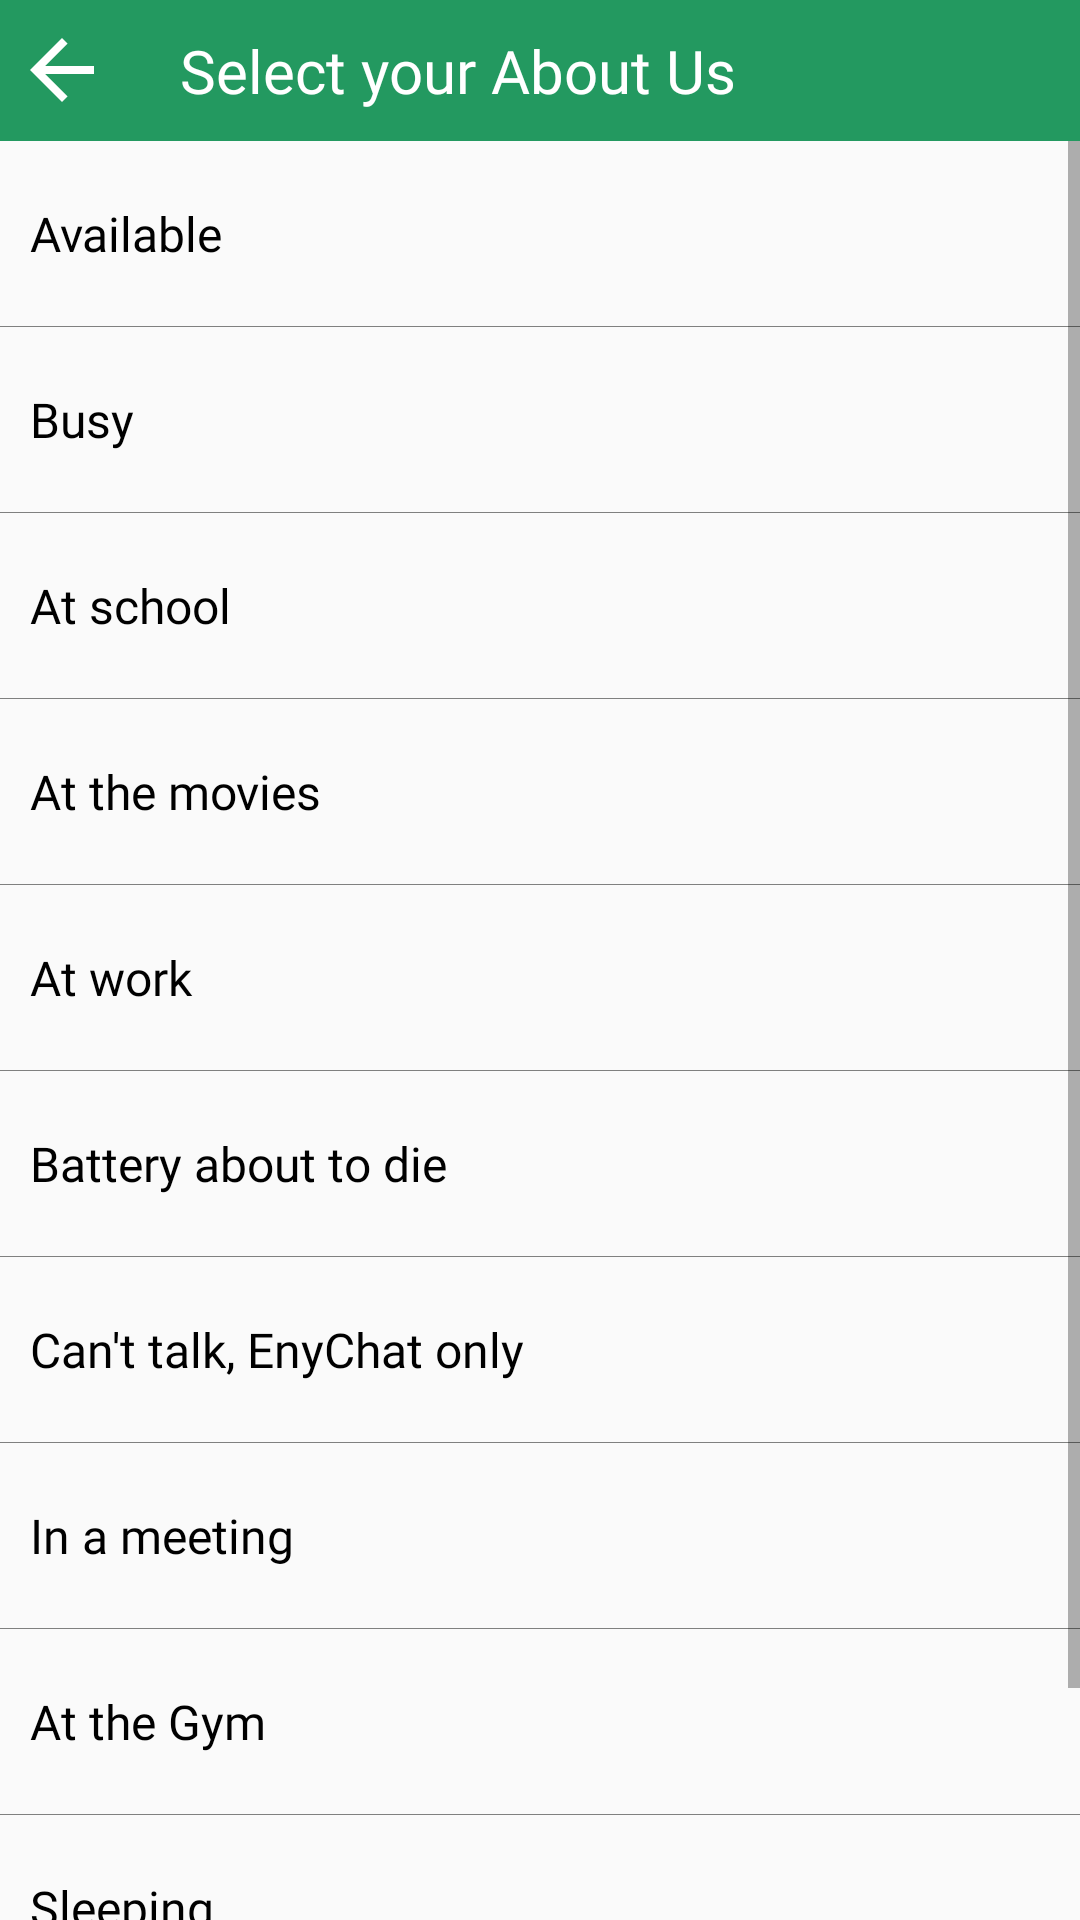

This screen was rendered from an Android layout file. Write that file and the resources it references.
<!-- AndroidManifest.xml: application theme AppTheme -->
<!-- res/layout/dialog_aboutus.xml -->
<?xml version="1.0" encoding="utf-8"?>
<LinearLayout xmlns:android="http://schemas.android.com/apk/res/android"
    xmlns:tools="http://schemas.android.com/tools"
    android:layout_width="match_parent"
    android:layout_height="match_parent"
    android:orientation="vertical">
    <RelativeLayout
        android:layout_width="match_parent"
        android:layout_height="wrap_content"
        android:background="@color/colorPrimaryDark">
        <ImageView
            android:id="@+id/iv_btn_back"
            android:layout_width="wrap_content"
            android:layout_height="wrap_content"
            android:padding="10dp"
            android:layout_centerVertical="true"
            android:src="@mipmap/back_arrow"
            android:contentDescription="@string/todo" />
        <TextView
            android:id="@+id/tv_title"
            android:layout_width="match_parent"
            android:layout_height="wrap_content"
            android:textSize="20sp"
            android:padding="10dp"
            android:text="@string/select_your_about"
            android:gravity="center_vertical"
            android:layout_gravity="center_vertical"
            android:layout_marginStart="50dp"
            android:textColor="@color/white"
            android:fontFamily="@font/raleway_medium"
            tools:ignore="RelativeOverlap" />
    </RelativeLayout>
    <ScrollView
        android:layout_width="match_parent"
        android:layout_height="wrap_content">
        <LinearLayout
            android:layout_width="match_parent"
            android:layout_height="wrap_content"
            android:orientation="vertical"
            android:layout_marginBottom="20dp">
            <TextView
                android:id="@+id/tv_available"
                android:layout_width="match_parent"
                android:layout_height="wrap_content"
                android:text="@string/available"
                android:textColor="@color/black"
                android:textSize="16sp"
                android:layout_marginTop="20dp"
                android:layout_marginStart="10dp"
                android:fontFamily="@font/raleway_medium"/>
            <View
                android:layout_width="match_parent"
                android:layout_height="0.1dp"
                android:background="@color/gray"
                android:layout_marginTop="20dp"/>
            <TextView
                android:id="@+id/tv_busy"
                android:layout_width="match_parent"
                android:layout_height="wrap_content"
                android:text="@string/busy"
                android:textColor="@color/black"
                android:textSize="16sp"
                android:layout_marginTop="20dp"
                android:layout_marginStart="10dp"
                android:fontFamily="@font/raleway_medium"/>
            <View
                android:layout_width="match_parent"
                android:layout_height="0.1dp"
                android:background="@color/gray"
                android:layout_marginTop="20dp"/>
            <TextView
                android:id="@+id/tv_at_school"
                android:layout_width="match_parent"
                android:layout_height="wrap_content"
                android:text="@string/at_school"
                android:textColor="@color/black"
                android:textSize="16sp"
                android:layout_marginTop="20dp"
                android:layout_marginStart="10dp"
                android:fontFamily="@font/raleway_medium"/>
            <View
                android:layout_width="match_parent"
                android:layout_height="0.1dp"
                android:background="@color/gray"
                android:layout_marginTop="20dp"/>
            <TextView
                android:id="@+id/tv_at_the_movies"
                android:layout_width="match_parent"
                android:layout_height="wrap_content"
                android:text="@string/at_the_movies"
                android:textColor="@color/black"
                android:textSize="16sp"
                android:layout_marginTop="20dp"
                android:layout_marginStart="10dp"
                android:fontFamily="@font/raleway_medium"/>
            <View
                android:layout_width="match_parent"
                android:layout_height="0.1dp"
                android:background="@color/gray"
                android:layout_marginTop="20dp"/>
            <TextView
                android:id="@+id/tv_at_work"
                android:layout_width="match_parent"
                android:layout_height="wrap_content"
                android:text="@string/At_work"
                android:textColor="@color/black"
                android:textSize="16sp"
                android:layout_marginTop="20dp"
                android:layout_marginStart="10dp"
                android:fontFamily="@font/raleway_medium"/>
            <View
                android:layout_width="match_parent"
                android:layout_height="0.1dp"
                android:background="@color/gray"
                android:layout_marginTop="20dp"/>
            <TextView
                android:id="@+id/tv_battery_about_to_die"
                android:layout_width="match_parent"
                android:layout_height="wrap_content"
                android:text="@string/battery_about_to_die"
                android:textColor="@color/black"
                android:textSize="16sp"
                android:layout_marginTop="20dp"
                android:layout_marginStart="10dp"
                android:fontFamily="@font/raleway_medium"/>
            <View
                android:layout_width="match_parent"
                android:layout_height="0.1dp"
                android:background="@color/gray"
                android:layout_marginTop="20dp"/>
            <TextView
                android:id="@+id/tv_can_not_enychat_only"
                android:layout_width="match_parent"
                android:layout_height="wrap_content"
                android:text="@string/can_not_enychat_only"
                android:textColor="@color/black"
                android:textSize="16sp"
                android:layout_marginTop="20dp"
                android:layout_marginStart="10dp"
                android:fontFamily="@font/raleway_medium"/>
            <View
                android:layout_width="match_parent"
                android:layout_height="0.1dp"
                android:background="@color/gray"
                android:layout_marginTop="20dp"/>
            <TextView
                android:id="@+id/tv_in_a_meeting"
                android:layout_width="match_parent"
                android:layout_height="wrap_content"
                android:text="@string/in_a_meeting"
                android:textColor="@color/black"
                android:textSize="16sp"
                android:layout_marginTop="20dp"
                android:layout_marginStart="10dp"
                android:fontFamily="@font/raleway_medium"/>
            <View
                android:layout_width="match_parent"
                android:layout_height="0.1dp"
                android:background="@color/gray"
                android:layout_marginTop="20dp"/>
            <TextView
                android:id="@+id/tv_at_the_gym"
                android:layout_width="match_parent"
                android:layout_height="wrap_content"
                android:text="@string/at_the_gym"
                android:textColor="@color/black"
                android:textSize="16sp"
                android:layout_marginTop="20dp"
                android:layout_marginStart="10dp"
                android:fontFamily="@font/raleway_medium"/>
            <View
                android:layout_width="match_parent"
                android:layout_height="0.1dp"
                android:background="@color/gray"
                android:layout_marginTop="20dp"/>
            <TextView
                android:id="@+id/tv_sleeping"
                android:layout_width="match_parent"
                android:layout_height="wrap_content"
                android:text="@string/sleeping"
                android:textColor="@color/black"
                android:textSize="16sp"
                android:layout_marginTop="20dp"
                android:layout_marginStart="10dp"
                android:fontFamily="@font/raleway_medium"/>
            <View
                android:layout_width="match_parent"
                android:layout_height="0.1dp"
                android:background="@color/gray"
                android:layout_marginTop="20dp"/>
            <TextView
                android:id="@+id/tv_urgent_calls_only"
                android:layout_width="match_parent"
                android:layout_height="wrap_content"
                android:text="@string/urgent_calls_only"
                android:textColor="@color/black"
                android:textSize="16sp"
                android:layout_marginTop="20dp"
                android:layout_marginStart="10dp"
                android:fontFamily="@font/raleway_medium"/>
            <View
                android:layout_width="match_parent"
                android:layout_height="0.1dp"
                android:background="@color/gray"
                android:layout_marginTop="20dp"/>
        </LinearLayout>
    </ScrollView>
</LinearLayout>
<!-- resources referenced by this layout -->
<resources>
  <color name="black">#000000</color>
  <color name="colorPrimaryDark">#239960</color>
  <color name="gray">#7F807F</color>
  <color name="white">#ffffff</color>
  <!-- mipmap back_arrow: png bitmap (mipmap-xxhdpi, 445 bytes) -->
  <string name="At_work">At work</string>
  <string name="at_school">At school</string>
  <string name="at_the_gym">At the Gym</string>
  <string name="at_the_movies">At the movies</string>
  <string name="available">Available</string>
  <string name="battery_about_to_die">Battery about to die</string>
  <string name="busy">Busy</string>
  <string name="can_not_enychat_only">Can\'t talk, EnyChat only</string>
  <string name="in_a_meeting">In a meeting</string>
  <string name="select_your_about">Select your About Us</string>
  <string name="sleeping">Sleeping</string>
  <string name="todo">ToDo</string>
  <string name="urgent_calls_only">Urgent calls only</string>
  <style name="AppTheme" parent="Theme.AppCompat.Light.DarkActionBar">
          
          <item name="colorPrimary">@color/colorPrimary</item>
          <item name="colorPrimaryDark">@color/colorPrimaryDark</item>
          <item name="colorAccent">@color/colorAccent</item>
          <item name="windowActionBar">false</item>
          <item name="windowNoTitle">true</item>
      </style>
  <color name="colorPrimary">#239960</color>
  <color name="colorAccent">#4BAB7C</color>
</resources>
